Dataset: xray_project (GitHub, fenshui888/xray_project). Classes: bacterial pneumonia, normal, viral pneumonia.

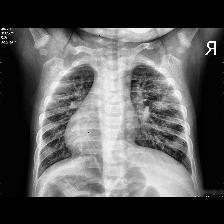
Label: viral pneumonia

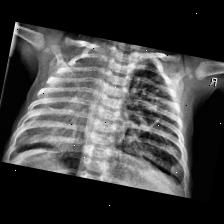
Label: bacterial pneumonia

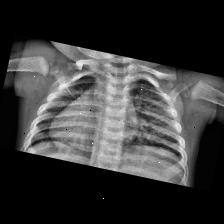
Label: viral pneumonia

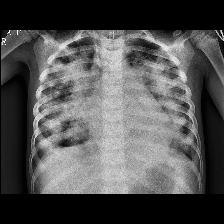
Label: bacterial pneumonia

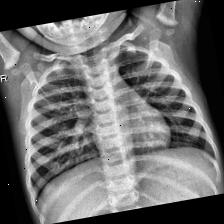
Label: normal

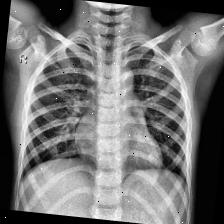
Label: normal
